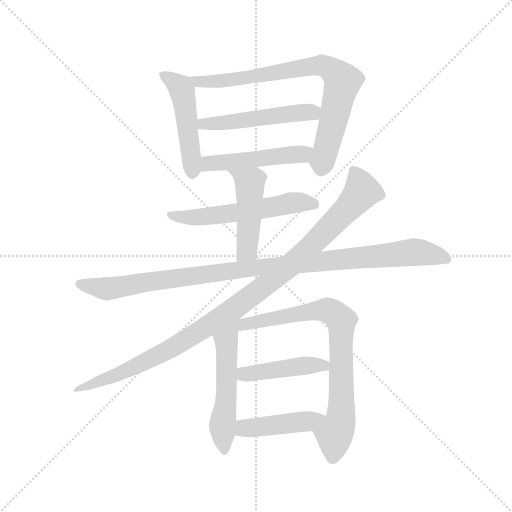
t = 0.00 s
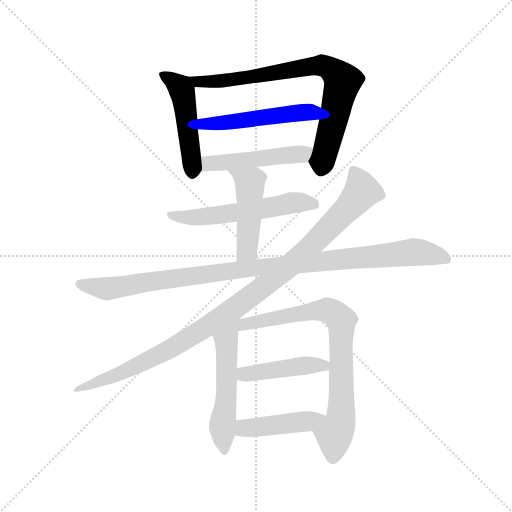
t = 1.95 s
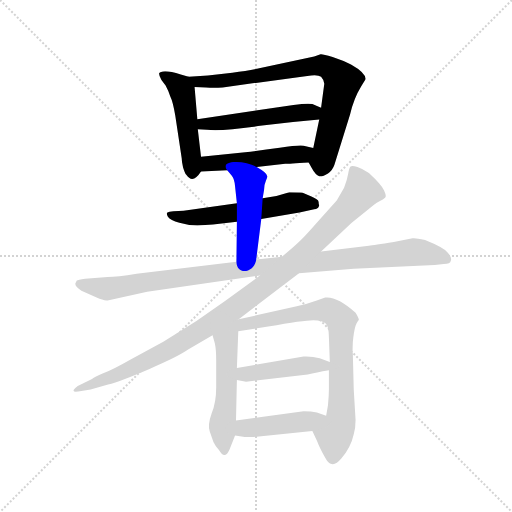
t = 3.91 s
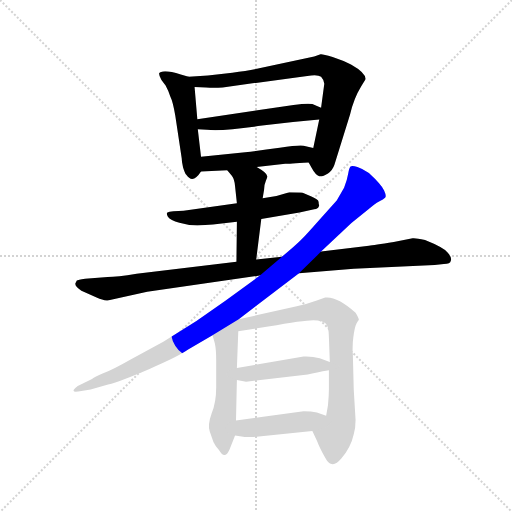
t = 5.86 s
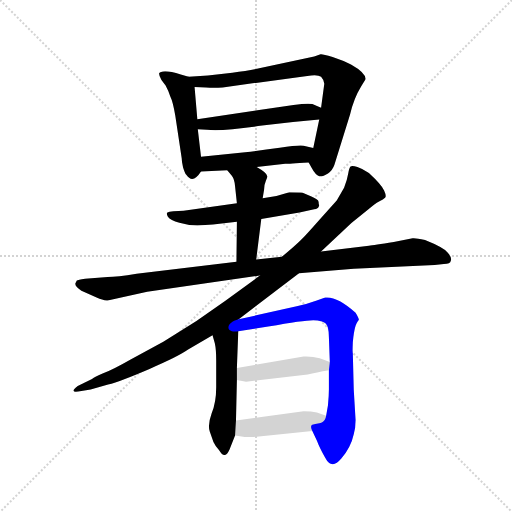
t = 7.82 s
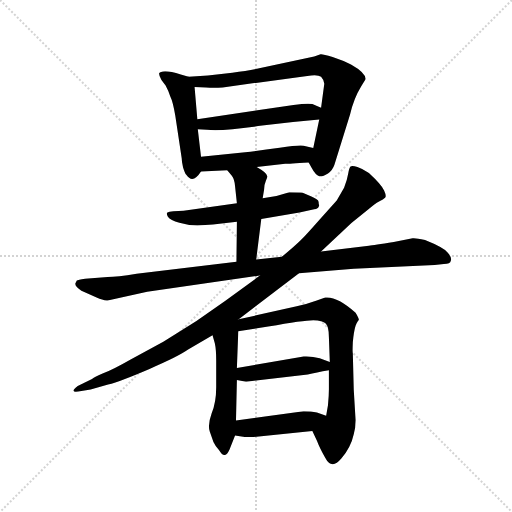
t = 9.77 s

The animated SVG that drew these frames (rendered in a browser with its animation timeline set to each time). Animation: 12 CSS @keyframes rules; one cycle of 9.77 s.

<svg version="1.1" viewBox="0 0 1024 1024" xmlns="http://www.w3.org/2000/svg">
  <g stroke="lightgray" stroke-dasharray="1,1" stroke-width="1" transform="scale(4, 4)">
    <line x1="0" y1="0" x2="256" y2="256"></line>
    <line x1="256" y1="0" x2="0" y2="256"></line>
    <line x1="128" y1="0" x2="128" y2="256"></line>
    <line x1="0" y1="128" x2="256" y2="128"></line>
  </g>
  <g transform="scale(0.92, -0.92) translate(60, -850)">
    <style type="text/css">
      
        @keyframes keyframes0 {
          from {
            stroke: blue;
            stroke-dashoffset: 489;
            stroke-width: 128;
          }
          61% {
            animation-timing-function: step-end;
            stroke: blue;
            stroke-dashoffset: 0;
            stroke-width: 128;
          }
          to {
            stroke: black;
            stroke-width: 1024;
          }
        }
        #make-me-a-hanzi-animation-0 {
          animation: keyframes0 0.64794921875s both;
          animation-delay: 0s;
          animation-timing-function: linear;
        }
      
        @keyframes keyframes1 {
          from {
            stroke: blue;
            stroke-dashoffset: 800;
            stroke-width: 128;
          }
          72% {
            animation-timing-function: step-end;
            stroke: blue;
            stroke-dashoffset: 0;
            stroke-width: 128;
          }
          to {
            stroke: black;
            stroke-width: 1024;
          }
        }
        #make-me-a-hanzi-animation-1 {
          animation: keyframes1 0.9010416666666666s both;
          animation-delay: 0.64794921875s;
          animation-timing-function: linear;
        }
      
        @keyframes keyframes2 {
          from {
            stroke: blue;
            stroke-dashoffset: 515;
            stroke-width: 128;
          }
          63% {
            animation-timing-function: step-end;
            stroke: blue;
            stroke-dashoffset: 0;
            stroke-width: 128;
          }
          to {
            stroke: black;
            stroke-width: 1024;
          }
        }
        #make-me-a-hanzi-animation-2 {
          animation: keyframes2 0.6691080729166666s both;
          animation-delay: 1.5489908854166665s;
          animation-timing-function: linear;
        }
      
        @keyframes keyframes3 {
          from {
            stroke: blue;
            stroke-dashoffset: 496;
            stroke-width: 128;
          }
          62% {
            animation-timing-function: step-end;
            stroke: blue;
            stroke-dashoffset: 0;
            stroke-width: 128;
          }
          to {
            stroke: black;
            stroke-width: 1024;
          }
        }
        #make-me-a-hanzi-animation-3 {
          animation: keyframes3 0.6536458333333334s both;
          animation-delay: 2.218098958333333s;
          animation-timing-function: linear;
        }
      
        @keyframes keyframes4 {
          from {
            stroke: blue;
            stroke-dashoffset: 573;
            stroke-width: 128;
          }
          65% {
            animation-timing-function: step-end;
            stroke: blue;
            stroke-dashoffset: 0;
            stroke-width: 128;
          }
          to {
            stroke: black;
            stroke-width: 1024;
          }
        }
        #make-me-a-hanzi-animation-4 {
          animation: keyframes4 0.71630859375s both;
          animation-delay: 2.8717447916666665s;
          animation-timing-function: linear;
        }
      
        @keyframes keyframes5 {
          from {
            stroke: blue;
            stroke-dashoffset: 475;
            stroke-width: 128;
          }
          61% {
            animation-timing-function: step-end;
            stroke: blue;
            stroke-dashoffset: 0;
            stroke-width: 128;
          }
          to {
            stroke: black;
            stroke-width: 1024;
          }
        }
        #make-me-a-hanzi-animation-5 {
          animation: keyframes5 0.6365559895833334s both;
          animation-delay: 3.5880533854166665s;
          animation-timing-function: linear;
        }
      
        @keyframes keyframes6 {
          from {
            stroke: blue;
            stroke-dashoffset: 1061;
            stroke-width: 128;
          }
          78% {
            animation-timing-function: step-end;
            stroke: blue;
            stroke-dashoffset: 0;
            stroke-width: 128;
          }
          to {
            stroke: black;
            stroke-width: 1024;
          }
        }
        #make-me-a-hanzi-animation-6 {
          animation: keyframes6 1.1134440104166667s both;
          animation-delay: 4.224609375s;
          animation-timing-function: linear;
        }
      
        @keyframes keyframes7 {
          from {
            stroke: blue;
            stroke-dashoffset: 1066;
            stroke-width: 128;
          }
          78% {
            animation-timing-function: step-end;
            stroke: blue;
            stroke-dashoffset: 0;
            stroke-width: 128;
          }
          to {
            stroke: black;
            stroke-width: 1024;
          }
        }
        #make-me-a-hanzi-animation-7 {
          animation: keyframes7 1.1175130208333333s both;
          animation-delay: 5.338053385416667s;
          animation-timing-function: linear;
        }
      
        @keyframes keyframes8 {
          from {
            stroke: blue;
            stroke-dashoffset: 542;
            stroke-width: 128;
          }
          64% {
            animation-timing-function: step-end;
            stroke: blue;
            stroke-dashoffset: 0;
            stroke-width: 128;
          }
          to {
            stroke: black;
            stroke-width: 1024;
          }
        }
        #make-me-a-hanzi-animation-8 {
          animation: keyframes8 0.6910807291666666s both;
          animation-delay: 6.45556640625s;
          animation-timing-function: linear;
        }
      
        @keyframes keyframes9 {
          from {
            stroke: blue;
            stroke-dashoffset: 787;
            stroke-width: 128;
          }
          72% {
            animation-timing-function: step-end;
            stroke: blue;
            stroke-dashoffset: 0;
            stroke-width: 128;
          }
          to {
            stroke: black;
            stroke-width: 1024;
          }
        }
        #make-me-a-hanzi-animation-9 {
          animation: keyframes9 0.8904622395833334s both;
          animation-delay: 7.146647135416667s;
          animation-timing-function: linear;
        }
      
        @keyframes keyframes10 {
          from {
            stroke: blue;
            stroke-dashoffset: 448;
            stroke-width: 128;
          }
          59% {
            animation-timing-function: step-end;
            stroke: blue;
            stroke-dashoffset: 0;
            stroke-width: 128;
          }
          to {
            stroke: black;
            stroke-width: 1024;
          }
        }
        #make-me-a-hanzi-animation-10 {
          animation: keyframes10 0.6145833333333334s both;
          animation-delay: 8.037109375s;
          animation-timing-function: linear;
        }
      
        @keyframes keyframes11 {
          from {
            stroke: blue;
            stroke-dashoffset: 446;
            stroke-width: 128;
          }
          59% {
            animation-timing-function: step-end;
            stroke: blue;
            stroke-dashoffset: 0;
            stroke-width: 128;
          }
          to {
            stroke: black;
            stroke-width: 1024;
          }
        }
        #make-me-a-hanzi-animation-11 {
          animation: keyframes11 0.6129557291666666s both;
          animation-delay: 8.651692708333334s;
          animation-timing-function: linear;
        }
      
    </style>
    
      <path d="M 350 683 L 333 688 Q 311 695 299 695 Q 288 694 286 691 Q 285 687 291 676 L 300 664 Q 307 651 310 641 Q 316 629 321 599 L 335 506 Q 335 498 338 486 Q 342 473 345 470 Q 359 449 377 477 C 380 481 380 481 377 509 L 370 569 L 369 591 L 363 661 C 361 680 361 680 350 683 Z" fill="lightgray"></path>
    
      <path d="M 611 497 L 618 484 Q 626 469 634 467 Q 640 465 653 473 Q 663 480 667 492 L 701 601 Q 709 636 725 662 L 735 678 Q 735 692 703 710 Q 687 718 663 726 Q 640 733 637 732 L 623 727 L 501 701 Q 478 696 445 692 L 392 686 L 350 683 C 320 681 333 662 363 661 L 388 660 Q 404 658 424 660 L 608 685 Q 631 689 638 683 Q 643 678 645 668 L 638 616 L 634 590 L 621 528 C 615 499 608 502 611 497 Z" fill="lightgray"></path>
    
      <path d="M 578 622 L 369 591 C 339 587 340 570 370 569 L 390 568 Q 421 564 510 577 L 577 585 L 634 590 C 664 593 666 604 638 616 L 619 624 Q 608 626 578 622 Z" fill="lightgray"></path>
    
      <path d="M 498 487 L 560 494 Q 567 494 611 497 C 641 499 650 521 621 528 L 600 533 Q 591 535 548 529 Q 506 523 473 519 L 377 509 C 347 506 347 475 377 477 L 434 480 L 498 487 Z" fill="lightgray"></path>
    
      <path d="M 508 374 L 591 388 L 623 395 Q 632 396 633 401 Q 635 404 633 406 Q 633 410 632 413 Q 632 416 617 423 L 598 431 Q 593 432 569 432 L 541 424 L 511 419 L 455 408 L 339 392 L 317 391 Q 307 390 304 388 Q 301 386 305 379 Q 310 371 330 366 Q 350 360 369 360 L 403 362 L 455 368 L 508 374 Z" fill="lightgray"></path>
    
      <path d="M 497 286 L 508 374 L 511 419 L 514 437 Q 514 448 518 457 Q 522 466 521 467 Q 521 474 498 487 C 472 502 415 503 434 480 L 444 468 Q 450 460 451 445 L 455 408 L 455 368 L 454 281 C 454 251 493 256 497 286 Z" fill="lightgray"></path>
    
      <path d="M 590 256 L 709 266 L 885 274 L 905 276 Q 919 276 920 283 Q 923 290 913 301 Q 904 312 864 328 Q 843 333 837 332 L 796 324 Q 752 317 742 316 L 638 303 L 553 292 L 497 286 L 454 281 L 237 255 Q 194 248 174 248 L 125 244 Q 109 242 107 240 L 104 234 Q 102 228 117 218 L 150 203 Q 165 196 174 197 L 260 216 L 505 251 L 590 256 Z" fill="lightgray"></path>
    
      <path d="M 459 156 L 590 256 L 638 303 L 704 365 L 741 395 Q 755 407 764 412 Q 774 416 777 420 Q 781 423 775 436 Q 770 448 742 474 Q 729 483 717 487 Q 705 491 702 488 Q 699 485 697 473 Q 695 460 688 442 L 672 414 L 635 373 Q 605 339 593 327 Q 581 315 553 292 L 505 251 L 430 196 L 367 152 L 295 107 L 225 69 Q 183 45 163 38 Q 144 30 140 26 L 109 11 Q 99 3 100 1 Q 99 -4 117 0 L 137 3 L 175 14 Q 202 21 265 48 Q 328 75 349 90 L 402 121 L 459 156 Z" fill="lightgray"></path>
    
      <path d="M 402 121 L 407 104 Q 410 91 410 66 L 410 8 Q 410 -25 400 -49 Q 391 -74 396 -88 L 404 -111 Q 408 -120 416 -128 Q 424 -141 429 -139 Q 434 -138 439 -127 L 451 -97 L 453 -64 L 455 24 L 455 50 L 458 130 C 459 166 376 211 402 121 Z" fill="lightgray"></path>
    
      <path d="M 655 45 L 655 4 Q 655 -10 653 -31 L 649 -54 C 644 -84 606 -60 619 -87 L 629 -108 Q 635 -124 647 -145 Q 661 -172 682 -147 Q 703 -122 709 -94 Q 713 -81 713 -63 L 709 3 L 707 82 Q 706 83 707 106 Q 709 129 713 142 Q 718 154 720 154 Q 721 157 713 170 Q 673 206 647 203 L 627 196 Q 605 188 585 184 L 459 156 C 430 149 428 125 458 130 L 523 140 Q 600 154 621 154 Q 642 153 648 147 Q 655 141 655 117 L 657 63 L 655 45 Z" fill="lightgray"></path>
    
      <path d="M 475 20 L 609 36 Q 627 40 655 45 C 685 50 685 53 657 63 L 635 71 Q 618 76 600 75 L 455 50 C 425 45 426 30 455 24 L 475 20 Z" fill="lightgray"></path>
    
      <path d="M 491 -100 L 619 -87 C 649 -84 677 -64 649 -54 L 629 -47 Q 617 -44 600 -44 L 453 -64 C 423 -68 421 -93 451 -97 L 472 -100 L 491 -100 Z" fill="lightgray"></path>
    
    
      <clipPath id="make-me-a-hanzi-clip-0">
        <path d="M 350 683 L 333 688 Q 311 695 299 695 Q 288 694 286 691 Q 285 687 291 676 L 300 664 Q 307 651 310 641 Q 316 629 321 599 L 335 506 Q 335 498 338 486 Q 342 473 345 470 Q 359 449 377 477 C 380 481 380 481 377 509 L 370 569 L 369 591 L 363 661 C 361 680 361 680 350 683 Z"></path>
      </clipPath>
      <path clip-path="url(#make-me-a-hanzi-clip-0)" d="M 295 686 L 323 668 L 336 652 L 358 474" fill="none" id="make-me-a-hanzi-animation-0" stroke-dasharray="361 722" stroke-linecap="round"></path>
    
      <clipPath id="make-me-a-hanzi-clip-1">
        <path d="M 611 497 L 618 484 Q 626 469 634 467 Q 640 465 653 473 Q 663 480 667 492 L 701 601 Q 709 636 725 662 L 735 678 Q 735 692 703 710 Q 687 718 663 726 Q 640 733 637 732 L 623 727 L 501 701 Q 478 696 445 692 L 392 686 L 350 683 C 320 681 333 662 363 661 L 388 660 Q 404 658 424 660 L 608 685 Q 631 689 638 683 Q 643 678 645 668 L 638 616 L 634 590 L 621 528 C 615 499 608 502 611 497 Z"></path>
      </clipPath>
      <path clip-path="url(#make-me-a-hanzi-clip-1)" d="M 357 680 L 382 672 L 445 676 L 619 706 L 648 706 L 664 696 L 685 674 L 637 480" fill="none" id="make-me-a-hanzi-animation-1" stroke-dasharray="672 1344" stroke-linecap="round"></path>
    
      <clipPath id="make-me-a-hanzi-clip-2">
        <path d="M 578 622 L 369 591 C 339 587 340 570 370 569 L 390 568 Q 421 564 510 577 L 577 585 L 634 590 C 664 593 666 604 638 616 L 619 624 Q 608 626 578 622 Z"></path>
      </clipPath>
      <path clip-path="url(#make-me-a-hanzi-clip-2)" d="M 375 575 L 382 581 L 477 588 L 630 611" fill="none" id="make-me-a-hanzi-animation-2" stroke-dasharray="387 774" stroke-linecap="round"></path>
    
      <clipPath id="make-me-a-hanzi-clip-3">
        <path d="M 498 487 L 560 494 Q 567 494 611 497 C 641 499 650 521 621 528 L 600 533 Q 591 535 548 529 Q 506 523 473 519 L 377 509 C 347 506 347 475 377 477 L 434 480 L 498 487 Z"></path>
      </clipPath>
      <path clip-path="url(#make-me-a-hanzi-clip-3)" d="M 384 482 L 391 493 L 595 514 L 615 524" fill="none" id="make-me-a-hanzi-animation-3" stroke-dasharray="368 736" stroke-linecap="round"></path>
    
      <clipPath id="make-me-a-hanzi-clip-4">
        <path d="M 508 374 L 591 388 L 623 395 Q 632 396 633 401 Q 635 404 633 406 Q 633 410 632 413 Q 632 416 617 423 L 598 431 Q 593 432 569 432 L 541 424 L 511 419 L 455 408 L 339 392 L 317 391 Q 307 390 304 388 Q 301 386 305 379 Q 310 371 330 366 Q 350 360 369 360 L 403 362 L 455 368 L 508 374 Z"></path>
      </clipPath>
      <path clip-path="url(#make-me-a-hanzi-clip-4)" d="M 312 384 L 340 377 L 374 378 L 578 410 L 625 404" fill="none" id="make-me-a-hanzi-animation-4" stroke-dasharray="445 890" stroke-linecap="round"></path>
    
      <clipPath id="make-me-a-hanzi-clip-5">
        <path d="M 497 286 L 508 374 L 511 419 L 514 437 Q 514 448 518 457 Q 522 466 521 467 Q 521 474 498 487 C 472 502 415 503 434 480 L 444 468 Q 450 460 451 445 L 455 408 L 455 368 L 454 281 C 454 251 493 256 497 286 Z"></path>
      </clipPath>
      <path clip-path="url(#make-me-a-hanzi-clip-5)" d="M 441 476 L 483 453 L 478 311 L 460 288" fill="none" id="make-me-a-hanzi-animation-5" stroke-dasharray="347 694" stroke-linecap="round"></path>
    
      <clipPath id="make-me-a-hanzi-clip-6">
        <path d="M 590 256 L 709 266 L 885 274 L 905 276 Q 919 276 920 283 Q 923 290 913 301 Q 904 312 864 328 Q 843 333 837 332 L 796 324 Q 752 317 742 316 L 638 303 L 553 292 L 497 286 L 454 281 L 237 255 Q 194 248 174 248 L 125 244 Q 109 242 107 240 L 104 234 Q 102 228 117 218 L 150 203 Q 165 196 174 197 L 260 216 L 505 251 L 590 256 Z"></path>
      </clipPath>
      <path clip-path="url(#make-me-a-hanzi-clip-6)" d="M 112 234 L 176 223 L 506 270 L 836 302 L 910 287" fill="none" id="make-me-a-hanzi-animation-6" stroke-dasharray="933 1866" stroke-linecap="round"></path>
    
      <clipPath id="make-me-a-hanzi-clip-7">
        <path d="M 459 156 L 590 256 L 638 303 L 704 365 L 741 395 Q 755 407 764 412 Q 774 416 777 420 Q 781 423 775 436 Q 770 448 742 474 Q 729 483 717 487 Q 705 491 702 488 Q 699 485 697 473 Q 695 460 688 442 L 672 414 L 635 373 Q 605 339 593 327 Q 581 315 553 292 L 505 251 L 430 196 L 367 152 L 295 107 L 225 69 Q 183 45 163 38 Q 144 30 140 26 L 109 11 Q 99 3 100 1 Q 99 -4 117 0 L 137 3 L 175 14 Q 202 21 265 48 Q 328 75 349 90 L 402 121 L 459 156 Z"></path>
      </clipPath>
      <path clip-path="url(#make-me-a-hanzi-clip-7)" d="M 709 477 L 722 455 L 724 429 L 627 326 L 546 252 L 441 173 L 312 93 L 206 40 L 106 5" fill="none" id="make-me-a-hanzi-animation-7" stroke-dasharray="938 1876" stroke-linecap="round"></path>
    
      <clipPath id="make-me-a-hanzi-clip-8">
        <path d="M 402 121 L 407 104 Q 410 91 410 66 L 410 8 Q 410 -25 400 -49 Q 391 -74 396 -88 L 404 -111 Q 408 -120 416 -128 Q 424 -141 429 -139 Q 434 -138 439 -127 L 451 -97 L 453 -64 L 455 24 L 455 50 L 458 130 C 459 166 376 211 402 121 Z"></path>
      </clipPath>
      <path clip-path="url(#make-me-a-hanzi-clip-8)" d="M 455 150 L 432 110 L 432 -12 L 423 -74 L 429 -129" fill="none" id="make-me-a-hanzi-animation-8" stroke-dasharray="414 828" stroke-linecap="round"></path>
    
      <clipPath id="make-me-a-hanzi-clip-9">
        <path d="M 655 45 L 655 4 Q 655 -10 653 -31 L 649 -54 C 644 -84 606 -60 619 -87 L 629 -108 Q 635 -124 647 -145 Q 661 -172 682 -147 Q 703 -122 709 -94 Q 713 -81 713 -63 L 709 3 L 707 82 Q 706 83 707 106 Q 709 129 713 142 Q 718 154 720 154 Q 721 157 713 170 Q 673 206 647 203 L 627 196 Q 605 188 585 184 L 459 156 C 430 149 428 125 458 130 L 523 140 Q 600 154 621 154 Q 642 153 648 147 Q 655 141 655 117 L 657 63 L 655 45 Z"></path>
      </clipPath>
      <path clip-path="url(#make-me-a-hanzi-clip-9)" d="M 464 136 L 472 146 L 626 175 L 652 176 L 682 154 L 682 -45 L 679 -69 L 667 -94 L 664 -141" fill="none" id="make-me-a-hanzi-animation-9" stroke-dasharray="659 1318" stroke-linecap="round"></path>
    
      <clipPath id="make-me-a-hanzi-clip-10">
        <path d="M 475 20 L 609 36 Q 627 40 655 45 C 685 50 685 53 657 63 L 635 71 Q 618 76 600 75 L 455 50 C 425 45 426 30 455 24 L 475 20 Z"></path>
      </clipPath>
      <path clip-path="url(#make-me-a-hanzi-clip-10)" d="M 462 31 L 471 37 L 616 57 L 643 54 L 649 59" fill="none" id="make-me-a-hanzi-animation-10" stroke-dasharray="320 640" stroke-linecap="round"></path>
    
      <clipPath id="make-me-a-hanzi-clip-11">
        <path d="M 491 -100 L 619 -87 C 649 -84 677 -64 649 -54 L 629 -47 Q 617 -44 600 -44 L 453 -64 C 423 -68 421 -93 451 -97 L 472 -100 L 491 -100 Z"></path>
      </clipPath>
      <path clip-path="url(#make-me-a-hanzi-clip-11)" d="M 457 -92 L 477 -80 L 642 -58" fill="none" id="make-me-a-hanzi-animation-11" stroke-dasharray="318 636" stroke-linecap="round"></path>
    
  </g>
</svg>
